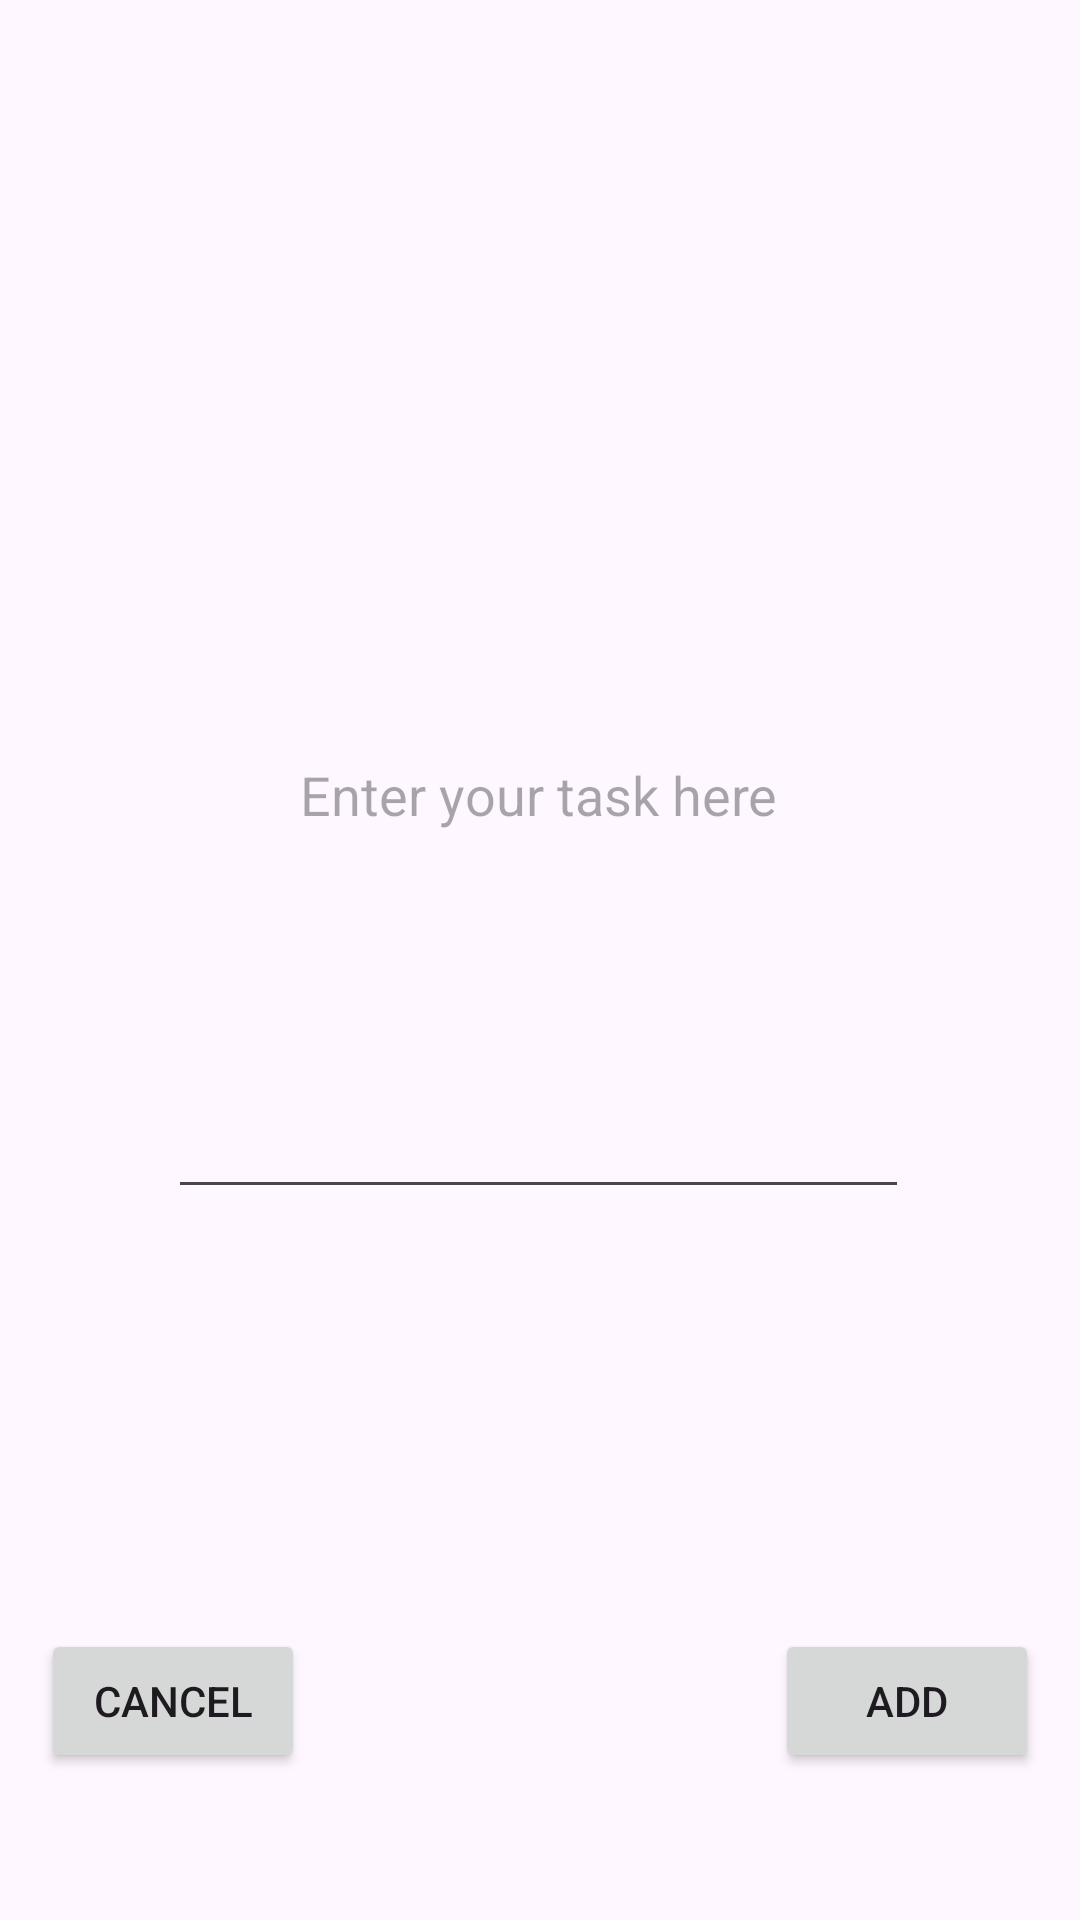

Write the Android layout XML for this screen, with the resource values it uses.
<!-- AndroidManifest.xml: application theme Theme.StreamLineNavbar -->
<!-- res/layout/activity_sprint_add_tasks.xml -->
<?xml version="1.0" encoding="utf-8"?>
<androidx.constraintlayout.widget.ConstraintLayout xmlns:android="http://schemas.android.com/apk/res/android"
    xmlns:app="http://schemas.android.com/apk/res-auto"
    xmlns:tools="http://schemas.android.com/tools"
    android:layout_width="match_parent"
    android:layout_height="match_parent"
    tools:context=".SprintAddTasks">

    <Button
        android:id="@+id/cancel_btn"
        android:layout_width="wrap_content"
        android:layout_height="wrap_content"
        android:layout_marginTop="140dp"
        android:text="Cancel"
        app:layout_constraintEnd_toEndOf="parent"
        app:layout_constraintHorizontal_bias="0.05"
        app:layout_constraintStart_toStartOf="parent"
        app:layout_constraintTop_toBottomOf="@+id/EnterTask" />

    <EditText
        android:id="@+id/EnterTask"
        android:layout_width="247dp"
        android:layout_height="279dp"
        android:layout_marginTop="124dp"
        android:ems="10"
        android:gravity="center"
        android:hint="Enter your task here"
        android:inputType="text"
        app:layout_constraintEnd_toEndOf="parent"
        app:layout_constraintHorizontal_bias="0.497"
        app:layout_constraintStart_toStartOf="parent"
        app:layout_constraintTop_toTopOf="parent" />

    <Button
        android:id="@+id/add_btn"
        android:layout_width="wrap_content"
        android:layout_height="wrap_content"
        android:layout_marginTop="140dp"
        android:text="Add"
        app:layout_constraintEnd_toEndOf="parent"
        app:layout_constraintHorizontal_bias="0.95"
        app:layout_constraintStart_toStartOf="parent"
        app:layout_constraintTop_toBottomOf="@+id/EnterTask" />
</androidx.constraintlayout.widget.ConstraintLayout>
<!-- resources referenced by this layout -->
<resources>
  <style name="Theme.StreamLineNavbar" parent="Base.Theme.StreamLineNavbar" />
  <style name="Base.Theme.StreamLineNavbar" parent="Theme.Material3.DayNight.NoActionBar">
          
          
      </style>
</resources>
